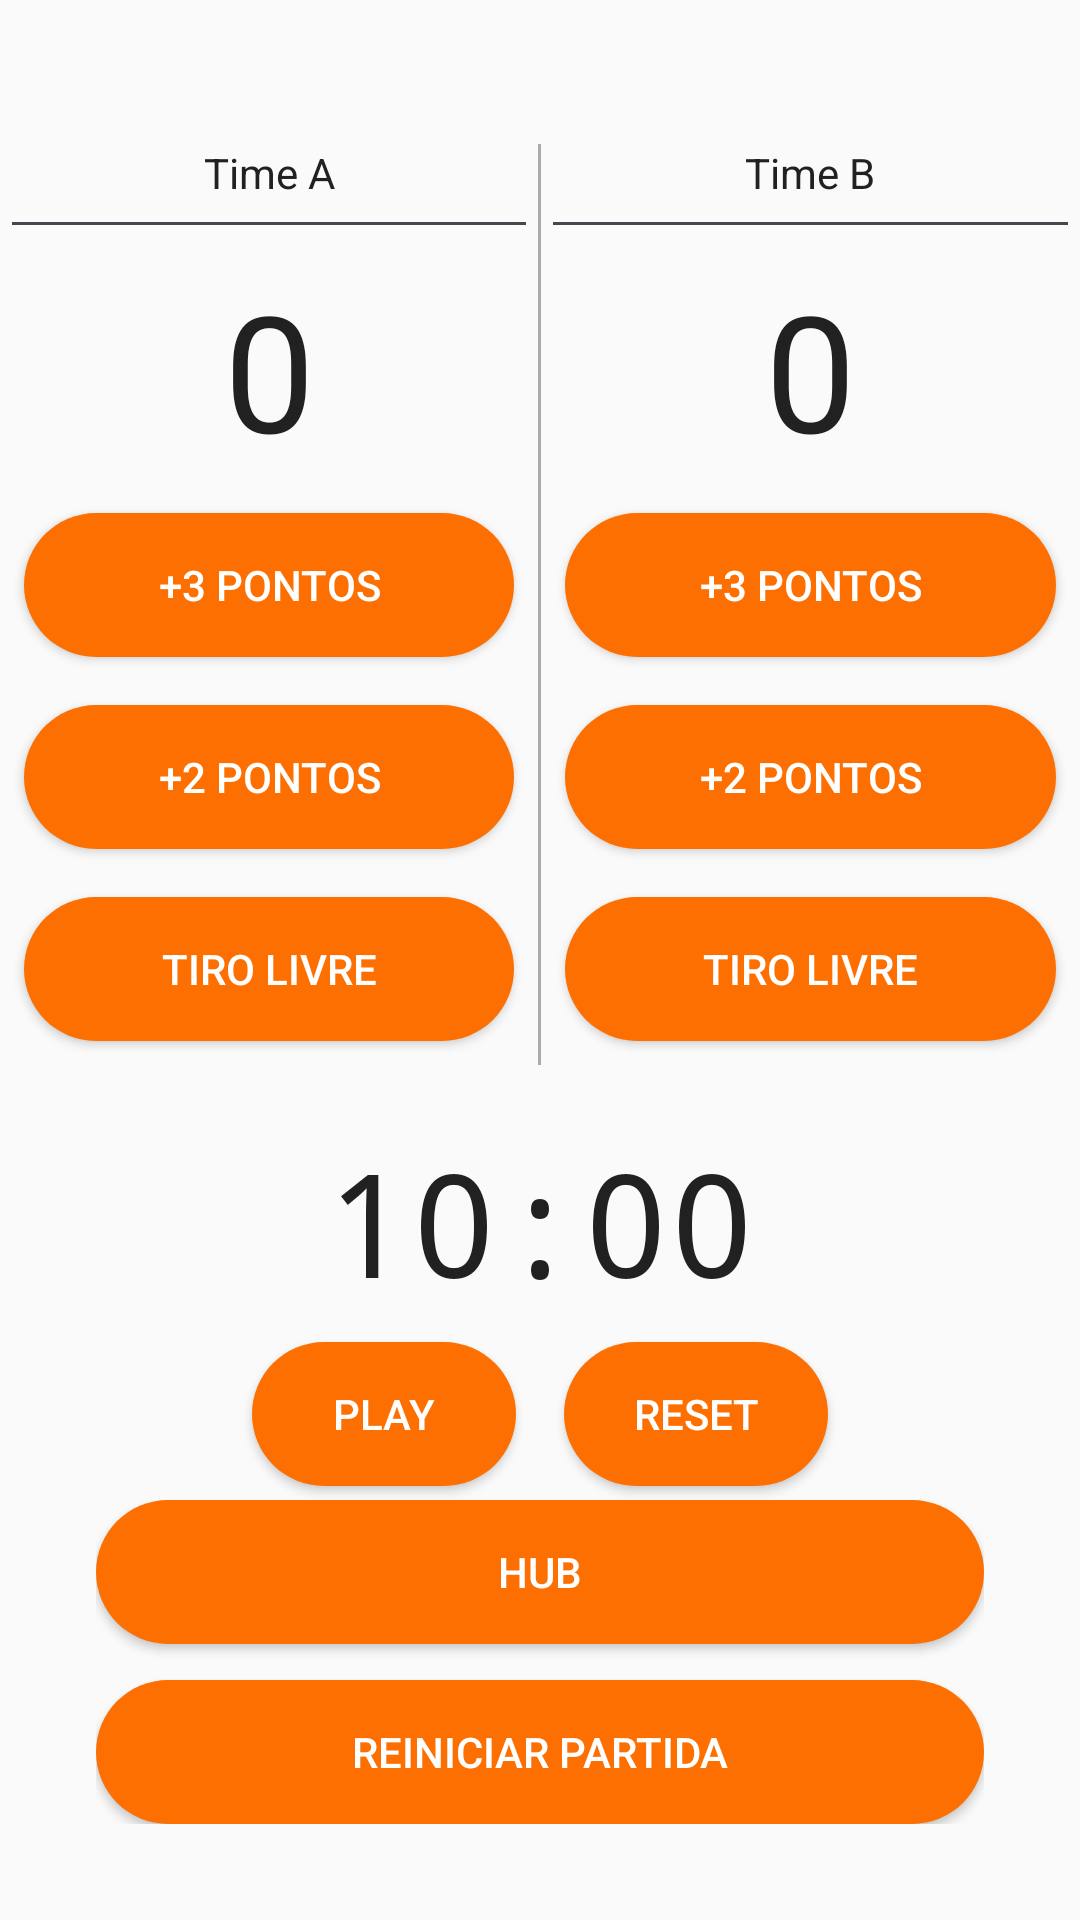

Layout XML and referenced resources for this Android screen:
<!-- AndroidManifest.xml: application theme Theme.BasketHub -->
<!-- res/layout/scoreboard.xml -->
<?xml version="1.0" encoding="utf-8"?>
<RelativeLayout xmlns:android="http://schemas.android.com/apk/res/android"
    xmlns:tools="http://schemas.android.com/tools"
    android:layout_width="match_parent"
    android:layout_height="match_parent"
    android:background="@color/background_dark"
    tools:context=".ScoreboardApp">

    <LinearLayout
        android:id="@+id/layoutPlacar"
        android:layout_width="match_parent"
        android:layout_height="wrap_content"
        android:orientation="horizontal"
        android:layout_marginTop="32dp">

        <LinearLayout
            android:layout_width="0dp"
            android:layout_height="wrap_content"
            android:layout_weight="1"
            android:orientation="vertical">

            <EditText
                android:id="@+id/timeA"
                android:layout_width="match_parent"
                android:layout_height="wrap_content"
                android:fontFamily="sans-serif"
                android:gravity="center"
                android:padding="@dimen/spacing_l"
                android:text="@string/team_a_placeholder"
                android:inputType="textCapCharacters"
                android:textSize="14sp"
                android:autofillHints="none"
                android:hint="@string/team_a_hint"
                android:textColor="@color/text_primary"
                android:textColorHint="@color/hint_light" />

            <TextView
                android:id="@+id/placarTimeA"
                android:layout_width="match_parent"
                android:layout_height="wrap_content"
                android:fontFamily="sans-serif"
                android:gravity="center"
                android:padding="@dimen/spacing_xs"
                android:text="@string/str_0"
                android:textSize="54sp"
                android:textColor="@color/text_primary" />

            <Button
                android:id="@+id/tresPontosA"
                android:layout_width="match_parent"
                android:layout_height="wrap_content"
                android:layout_margin="@dimen/spacing_s"
                android:text="@string/add_3_points"
                android:background="@drawable/hub_button_background"
                android:textColor="@android:color/white" />

            <Button
                android:id="@+id/doisPontosA"
                android:layout_width="match_parent"
                android:layout_height="wrap_content"
                android:layout_margin="8dp"
                android:text="@string/add_2_points"
                android:background="@drawable/hub_button_background"
                android:textColor="@android:color/white" />

            <Button
                android:id="@+id/tiroLivreA"
                android:layout_width="match_parent"
                android:layout_height="wrap_content"
                android:layout_margin="8dp"
                android:text="@string/add_free_throw"
                android:background="@drawable/hub_button_background"
                android:textColor="@android:color/white" />

        </LinearLayout>

        <View
            android:layout_width="@dimen/divider_thickness"
            android:layout_height="match_parent"
            android:background="@android:color/darker_gray"
            android:layout_marginTop="@dimen/spacing_l" />

        <LinearLayout
            android:layout_width="0dp"
            android:layout_height="wrap_content"
            android:layout_weight="1"
            android:orientation="vertical">

            <EditText
                android:id="@+id/timeB"
                android:layout_width="match_parent"
                android:layout_height="wrap_content"
                android:gravity="center"
                android:padding="@dimen/spacing_l"
                android:text="@string/team_b_placeholder"
                android:inputType="textCapCharacters"
                android:textSize="14sp"
                android:fontFamily="sans-serif"
                android:autofillHints="none"
                android:hint="@string/team_b_hint"
                android:textColor="@color/text_primary"
                android:textColorHint="@color/hint_light" />

            <TextView
                android:id="@+id/placarTimeB"
                android:layout_width="match_parent"
                android:layout_height="wrap_content"
                android:gravity="center"
                android:padding="@dimen/spacing_xs"
                android:text="@string/str_0"
                android:textSize="54sp"
                android:fontFamily="sans-serif"
                android:textColor="@color/text_primary" />

            <Button
                android:id="@+id/tresPontosB"
                android:layout_width="match_parent"
                android:layout_height="wrap_content"
                android:layout_margin="@dimen/spacing_s"
                android:text="@string/add_3_points"
                android:background="@drawable/hub_button_background"
                android:textColor="@android:color/white" />

            <Button
                android:id="@+id/doisPontosB"
                android:layout_width="match_parent"
                android:layout_height="wrap_content"
                android:layout_margin="8dp"
                android:text="@string/add_2_points"
                android:background="@drawable/hub_button_background"
                android:textColor="@android:color/white" />

            <Button
                android:id="@+id/tiroLivreB"
                android:layout_width="match_parent"
                android:layout_height="wrap_content"
                android:layout_margin="8dp"
                android:text="@string/add_free_throw"
                android:background="@drawable/hub_button_background"
                android:textColor="@android:color/white" />
        </LinearLayout>

    </LinearLayout>

    <LinearLayout
        android:id="@+id/layoutTimer"
        android:layout_width="match_parent"
        android:layout_height="wrap_content"
        android:layout_below="@id/layoutPlacar"
        android:layout_marginTop="@dimen/spacing_xl"
        android:gravity="center"
        android:orientation="vertical">

        <TextView
            android:id="@+id/tvTimer"
            android:layout_width="wrap_content"
            android:layout_height="wrap_content"
            android:fontFamily="monospace"
            android:text="@string/starting_time"
            android:textColor="@color/text_primary"
            android:textSize="48sp" />

        <LinearLayout
            android:layout_width="wrap_content"
            android:layout_height="wrap_content"
            android:orientation="horizontal">

            <Button
                android:id="@+id/btnStartPause"
                android:layout_width="wrap_content"
                android:layout_height="wrap_content"
                android:layout_margin="@dimen/spacing_s"
                android:text="@string/play"
                android:background="@drawable/hub_button_background"
                android:textColor="@android:color/white" />

            <Button
                android:id="@+id/btnResetTimer"
                android:layout_width="wrap_content"
                android:layout_height="wrap_content"
                android:layout_margin="8dp"
                android:text="@string/reset"
                android:background="@drawable/hub_button_background"
                android:textColor="@android:color/white" />
        </LinearLayout>
    </LinearLayout>

    <LinearLayout
        android:id="@+id/layoutBottomButtons"
        android:layout_width="match_parent"
        android:layout_height="wrap_content"
        android:layout_alignParentBottom="true"
        android:orientation="vertical"
        android:paddingLeft="@dimen/spacing_3xl"
        android:paddingRight="@dimen/spacing_3xl"
        android:layout_marginBottom="@dimen/spacing_3xl">

        <Button
            android:id="@+id/btnHub"
            android:layout_width="match_parent"
            android:layout_height="wrap_content"
            android:text="@string/hub"
            android:layout_marginBottom="@dimen/spacing_m"
            android:background="@drawable/hub_button_background"
            android:textColor="@android:color/white" />

        <Button
            android:id="@+id/reiniciarPartida"
            android:layout_width="match_parent"
            android:layout_height="wrap_content"
            android:text="@string/restart_game"
            android:background="@drawable/hub_button_background"
            android:textColor="@android:color/white" />

    </LinearLayout>

</RelativeLayout>
<!-- resources referenced by this layout -->
<resources>
  <color name="background_dark">#FAFAFA</color>
  <color name="hint_light">#888888</color>
  <color name="text_primary">#212121</color>
  <dimen name="divider_thickness">1dp</dimen>
  <dimen name="spacing_3xl">32dp</dimen>
  <dimen name="spacing_l">16dp</dimen>
  <dimen name="spacing_m">12dp</dimen>
  <dimen name="spacing_s">8dp</dimen>
  <dimen name="spacing_xl">20dp</dimen>
  <dimen name="spacing_xs">4dp</dimen>
  <!-- drawable hub_button_background (drawable) -->
  <?xml version="1.0" encoding="utf-8"?>
  <shape xmlns:android="http://schemas.android.com/apk/res/android">
      <solid android:color="#FD6F00" />
      <corners android:radius="24dp" />
  </shape>
  <string name="add_2_points">+2 PONTOS</string>
  <string name="add_3_points">+3 PONTOS</string>
  <string name="add_free_throw">Tiro Livre</string>
  <string name="hub">Hub</string>
  <string name="play">Play</string>
  <string name="reset">Reset</string>
  <string name="restart_game">Reiniciar Partida</string>
  <string name="starting_time">10:00</string>
  <string name="str_0">0</string>
  <string name="team_a_hint">Nome Time A</string>
  <string name="team_a_placeholder">Time A</string>
  <string name="team_b_hint">Nome Time B</string>
  <string name="team_b_placeholder">Time B</string>
  <style name="Theme.BasketHub" parent="Base.Theme.BasketHub" />
  <style name="Base.Theme.BasketHub" parent="Theme.Material3.DayNight.NoActionBar">
          <item name="colorPrimary">@color/cardview_dark_background</item>
          <item name="colorOnPrimary">@color/white</item>
          <item name="colorSecondary">@color/material_on_surface_disabled</item>
          <item name="colorOnSecondary">@color/black</item>
          <item name="android:statusBarColor">?attr/colorPrimary</item>
      </style>
  <color name="white">#FFFFFFFF</color>
  <color name="black">#FF000000</color>
</resources>
